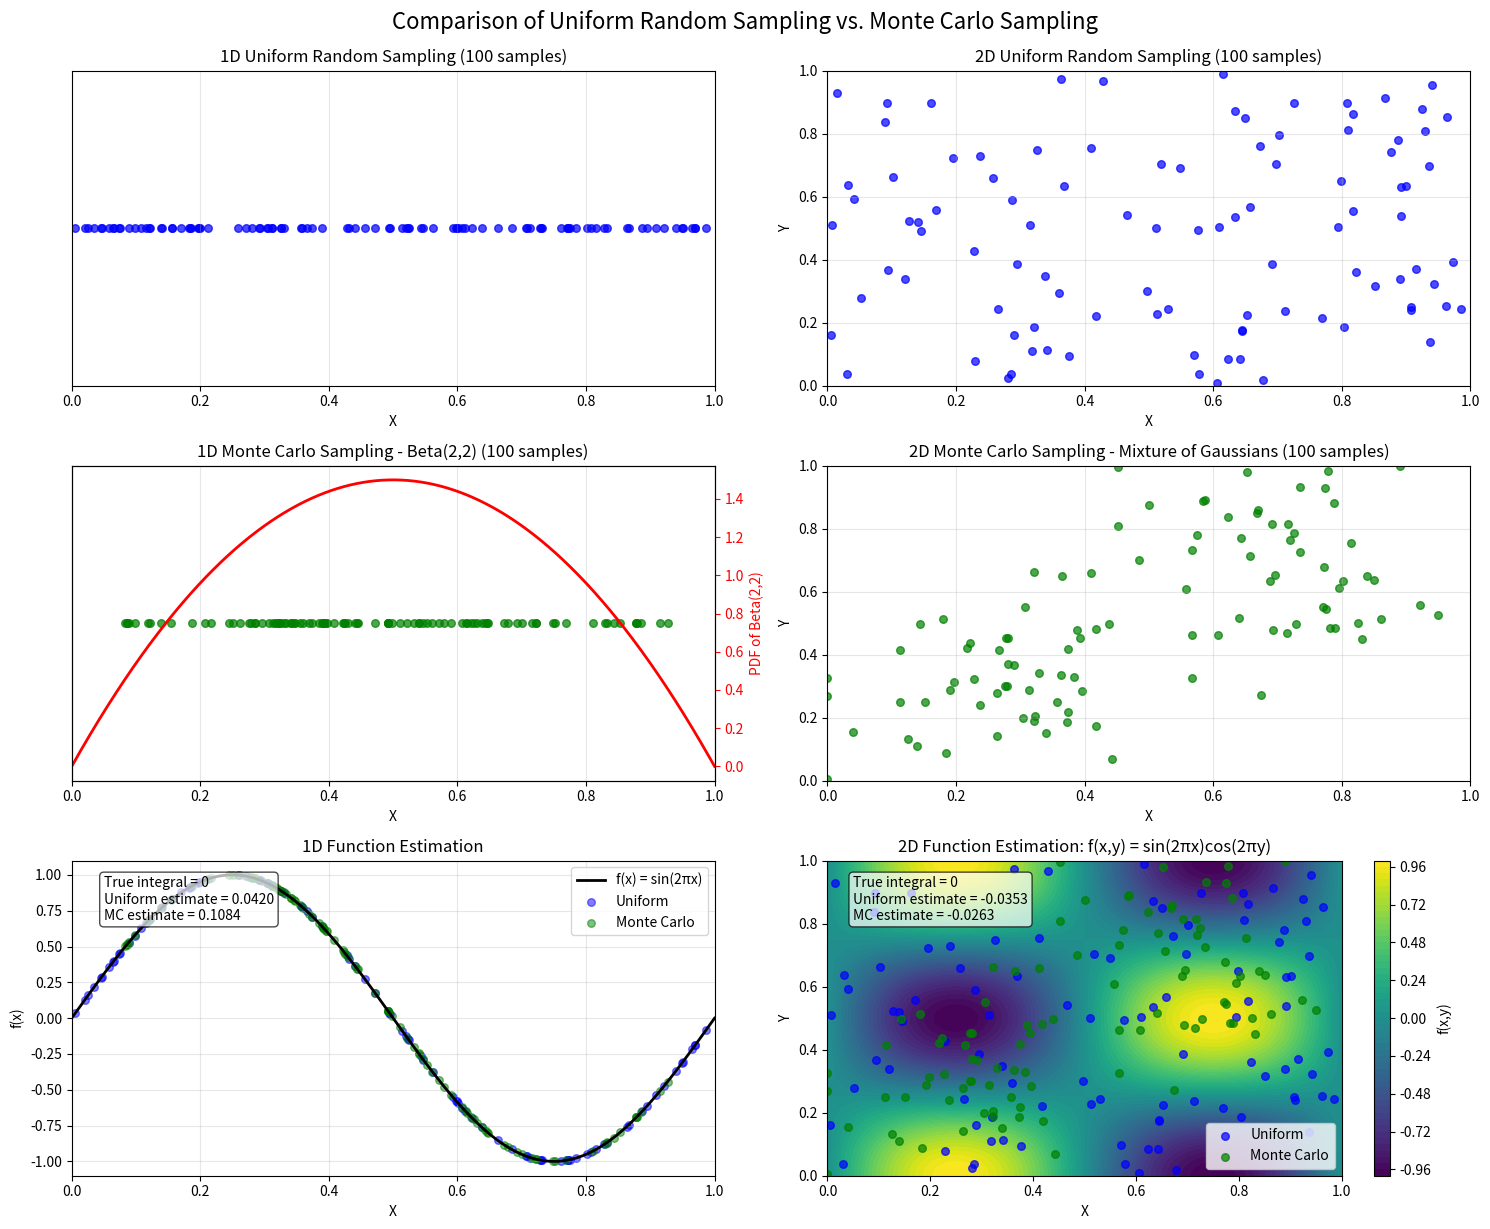

Python code for this plot:
import numpy as np
import matplotlib.pyplot as plt
from matplotlib.colors import LogNorm
from scipy.stats import norm, multivariate_normal
import matplotlib.gridspec as gridspec

# Set random seed for reproducibility
np.random.seed(42)

# Number of samples
n_samples = 100

# Create figure
plt.figure(figsize=(15, 12))
gs = gridspec.GridSpec(3, 2, height_ratios=[1, 1, 1])

# ================ UNIFORM RANDOM SAMPLING ================

# 1D Uniform Random Sampling
ax1 = plt.subplot(gs[0, 0])
samples_1d_uniform = np.random.uniform(0, 1, n_samples)
ax1.scatter(samples_1d_uniform, np.zeros_like(samples_1d_uniform), 
           color='blue', alpha=0.7, s=30)
ax1.set_xlim(0, 1)
ax1.set_ylim(-0.1, 0.1)
ax1.set_title(f'1D Uniform Random Sampling ({n_samples} samples)')
ax1.set_xlabel('X')
ax1.set_yticks([])
ax1.grid(True, alpha=0.3)

# 2D Uniform Random Sampling
ax2 = plt.subplot(gs[0, 1])
samples_2d_uniform = np.random.uniform(0, 1, (n_samples, 2))
ax2.scatter(samples_2d_uniform[:, 0], samples_2d_uniform[:, 1], 
           color='blue', alpha=0.7, s=30)
ax2.set_xlim(0, 1)
ax2.set_ylim(0, 1)
ax2.set_title(f'2D Uniform Random Sampling ({n_samples} samples)')
ax2.set_xlabel('X')
ax2.set_ylabel('Y')
ax2.grid(True, alpha=0.3)

# Calculate coverage metrics for uniform sampling
# For 1D: average distance between adjacent points
sorted_1d = np.sort(samples_1d_uniform)
avg_dist_1d = np.mean(np.diff(sorted_1d))
max_gap_1d = np.max(np.diff(sorted_1d))

# For 2D: average distance to nearest neighbor
from scipy.spatial import cKDTree
tree = cKDTree(samples_2d_uniform)
distances, _ = tree.query(samples_2d_uniform, k=2)
avg_nn_dist = np.mean(distances[:, 1])  # distances[:,0] is distance to self (0)

# ================ MONTE CARLO SAMPLING ================

# 1D Monte Carlo Sampling with importance sampling
# Using a beta distribution to concentrate points in areas of interest
ax3 = plt.subplot(gs[1, 0])
# Beta distribution parameters to concentrate points near 0.3 and 0.7
samples_1d_mc = np.random.beta(2, 2, n_samples)
ax3.scatter(samples_1d_mc, np.zeros_like(samples_1d_mc), 
           color='green', alpha=0.7, s=30)
ax3.set_xlim(0, 1)
ax3.set_ylim(-0.1, 0.1)
ax3.set_title(f'1D Monte Carlo Sampling - Beta(2,2) ({n_samples} samples)')
ax3.set_xlabel('X')
ax3.set_yticks([])
ax3.grid(True, alpha=0.3)

# Plot the PDF of Beta(2,2)
x = np.linspace(0, 1, 1000)
from scipy.stats import beta
pdf_beta = beta.pdf(x, 2, 2)
ax3_twin = ax3.twinx()
ax3_twin.plot(x, pdf_beta, 'r-', lw=2)
ax3_twin.set_ylabel('PDF of Beta(2,2)', color='r')
ax3_twin.tick_params(axis='y', colors='r')

# 2D Monte Carlo Sampling with importance sampling
# Using a mixture of Gaussians to concentrate points in areas of interest
ax4 = plt.subplot(gs[1, 1])

# Create a mixture of two Gaussians
def mixture_of_gaussians(n_samples):
    # First Gaussian centered at (0.3, 0.3)
    samples1 = np.random.multivariate_normal(
        mean=[0.3, 0.3], 
        cov=[[0.02, 0], [0, 0.02]], 
        size=n_samples//2
    )
    
    # Second Gaussian centered at (0.7, 0.7)
    samples2 = np.random.multivariate_normal(
        mean=[0.7, 0.7], 
        cov=[[0.02, 0], [0, 0.02]], 
        size=n_samples//2
    )
    
    # Combine samples
    return np.vstack([samples1, samples2])

samples_2d_mc = mixture_of_gaussians(n_samples)
# Clip to ensure all points are in [0,1]×[0,1]
samples_2d_mc = np.clip(samples_2d_mc, 0, 1)

ax4.scatter(samples_2d_mc[:, 0], samples_2d_mc[:, 1], 
           color='green', alpha=0.7, s=30)
ax4.set_xlim(0, 1)
ax4.set_ylim(0, 1)
ax4.set_title(f'2D Monte Carlo Sampling - Mixture of Gaussians ({n_samples} samples)')
ax4.set_xlabel('X')
ax4.set_ylabel('Y')
ax4.grid(True, alpha=0.3)

# ================ COMPARISON OF FUNCTION ESTIMATION ================

# Define a test function: f(x) = sin(2πx) for 1D, f(x,y) = sin(2πx)cos(2πy) for 2D
def f_1d(x):
    return np.sin(2 * np.pi * x)

def f_2d(x, y):
    return np.sin(2 * np.pi * x) * np.cos(2 * np.pi * y)

# Compute true integrals (analytically)
true_integral_1d = 0  # ∫sin(2πx)dx from 0 to 1 = 0
true_integral_2d = 0  # ∫∫sin(2πx)cos(2πy)dxdy from [0,0] to [1,1] = 0

# Estimate integrals using samples
estimate_uniform_1d = np.mean(f_1d(samples_1d_uniform))
estimate_mc_1d = np.mean(f_1d(samples_1d_mc))

estimate_uniform_2d = np.mean(f_2d(samples_2d_uniform[:, 0], samples_2d_uniform[:, 1]))
estimate_mc_2d = np.mean(f_2d(samples_2d_mc[:, 0], samples_2d_mc[:, 1]))

# Plot the test functions and estimation errors
ax5 = plt.subplot(gs[2, 0])
x_fine = np.linspace(0, 1, 1000)
ax5.plot(x_fine, f_1d(x_fine), 'k-', lw=2, label='f(x) = sin(2πx)')
ax5.scatter(samples_1d_uniform, f_1d(samples_1d_uniform), 
           color='blue', alpha=0.5, s=30, label='Uniform')
ax5.scatter(samples_1d_mc, f_1d(samples_1d_mc), 
           color='green', alpha=0.5, s=30, label='Monte Carlo')
ax5.set_xlim(0, 1)
ax5.set_title('1D Function Estimation')
ax5.set_xlabel('X')
ax5.set_ylabel('f(x)')
ax5.grid(True, alpha=0.3)
ax5.legend()

# Add text with estimation errors
ax5.text(0.05, 0.95, 
         f"True integral = {true_integral_1d}\n"
         f"Uniform estimate = {estimate_uniform_1d:.4f}\n"
         f"MC estimate = {estimate_mc_1d:.4f}",
         transform=ax5.transAxes, fontsize=10,
         verticalalignment='top', bbox=dict(boxstyle='round', facecolor='white', alpha=0.7))

# 2D function visualization
ax6 = plt.subplot(gs[2, 1])
x_grid, y_grid = np.meshgrid(np.linspace(0, 1, 100), np.linspace(0, 1, 100))
z_grid = f_2d(x_grid, y_grid)
contour = ax6.contourf(x_grid, y_grid, z_grid, cmap='viridis', levels=50)
plt.colorbar(contour, ax=ax6, label='f(x,y)')

# Plot the sample points
ax6.scatter(samples_2d_uniform[:, 0], samples_2d_uniform[:, 1], 
           color='blue', alpha=0.7, s=30, label='Uniform')
ax6.scatter(samples_2d_mc[:, 0], samples_2d_mc[:, 1], 
           color='green', alpha=0.7, s=30, label='Monte Carlo')
ax6.set_xlim(0, 1)
ax6.set_ylim(0, 1)
ax6.set_title('2D Function Estimation: f(x,y) = sin(2πx)cos(2πy)')
ax6.set_xlabel('X')
ax6.set_ylabel('Y')
ax6.legend()

# Add text with estimation errors
ax6.text(0.05, 0.95, 
         f"True integral = {true_integral_2d}\n"
         f"Uniform estimate = {estimate_uniform_2d:.4f}\n"
         f"MC estimate = {estimate_mc_2d:.4f}",
         transform=ax6.transAxes, fontsize=10,
         verticalalignment='top', bbox=dict(boxstyle='round', facecolor='white', alpha=0.7))

plt.tight_layout()
plt.suptitle('Comparison of Uniform Random Sampling vs. Monte Carlo Sampling', fontsize=16, y=1.02)
plt.savefig('sampling_comparison.png', dpi=300, bbox_inches='tight')
plt.show()
